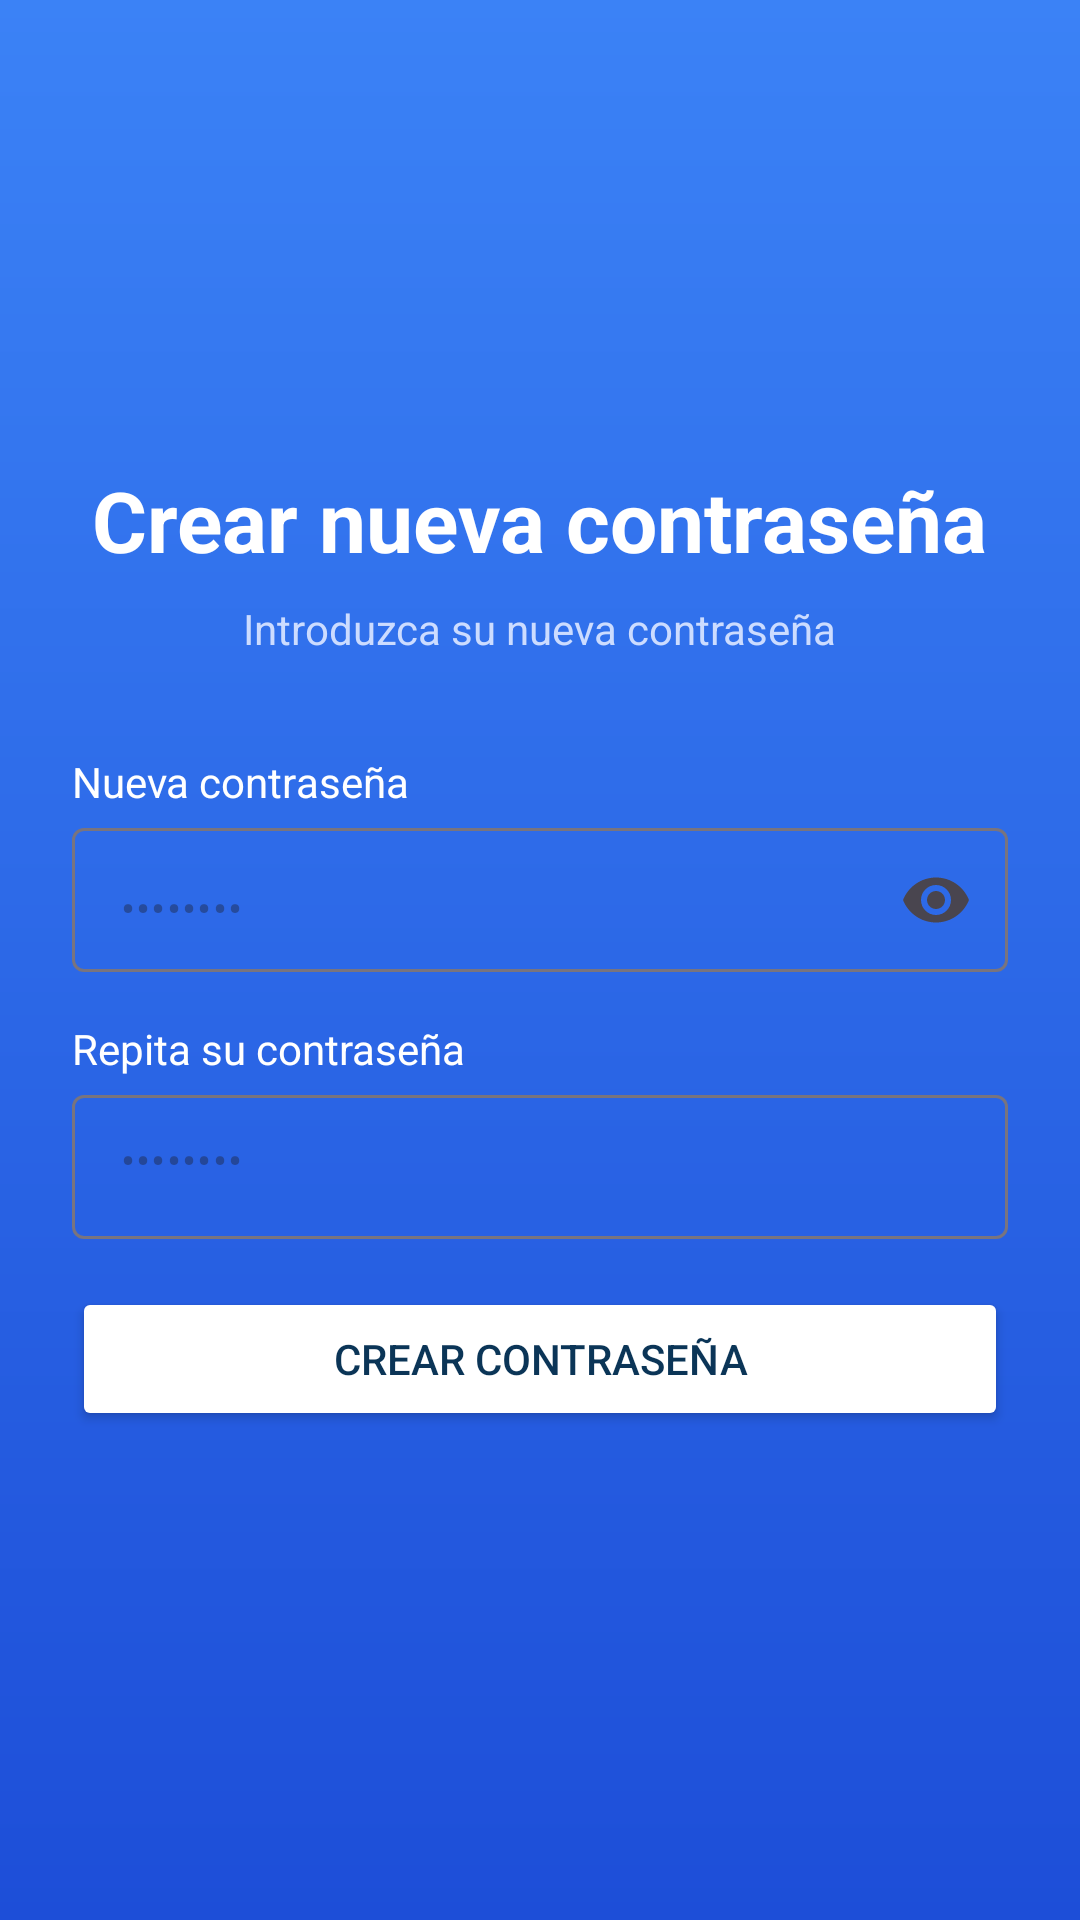

Here is an Android app screen rendered from its layout file. Give the layout XML and the strings, colors and styles it references.
<!-- AndroidManifest.xml: application theme Theme.Tourney -->
<!-- res/layout/fragment_set_new_password.xml -->
<?xml version="1.0" encoding="utf-8"?>
<LinearLayout xmlns:android="http://schemas.android.com/apk/res/android"
    xmlns:tools="http://schemas.android.com/tools"
    android:layout_width="match_parent"
    android:layout_height="match_parent"
    xmlns:app="http://schemas.android.com/apk/res-auto"
    android:orientation="vertical"
    android:padding="24dp"
    android:background="@drawable/bg_gradient_blue"
    tools:context=".fragments.SetNewPassword">

    
    <LinearLayout
        android:layout_width="match_parent"
        android:layout_height="0dp"
        android:layout_weight="1"
        android:orientation="vertical"
        android:gravity="center">

        
        <TextView
            android:layout_width="wrap_content"
            android:layout_height="wrap_content"
            android:layout_gravity="center_horizontal"
            android:layout_marginBottom="8dp"
            android:text="Crear nueva contraseña"
            android:textColor="@android:color/white"
            android:textSize="28sp"
            android:textStyle="bold" />

        
        <TextView
            android:layout_width="wrap_content"
            android:layout_height="wrap_content"
            android:layout_gravity="center_horizontal"
            android:layout_marginBottom="32dp"
            android:text="Introduzca su nueva contraseña"
            android:textColor="#CCDCFF"
            android:textSize="14sp" />

        
        <LinearLayout
            android:layout_width="match_parent"
            android:layout_height="wrap_content"
            android:orientation="vertical"
            android:maxWidth="384dp">


            
            <TextView
                android:layout_width="wrap_content"
                android:layout_height="wrap_content"
                android:layout_marginBottom="6dp"
                android:text="Nueva contraseña"
                android:textColor="@android:color/white"
                android:textSize="14sp" />

            
            <com.google.android.material.textfield.TextInputLayout
                android:id="@+id/tilNewPassword"
                android:layout_width="match_parent"
                android:layout_height="wrap_content"
                android:layout_marginBottom="16dp"
                app:endIconMode="password_toggle"
                app:hintEnabled="false">

                <com.google.android.material.textfield.TextInputEditText
                    android:id="@+id/newPasswordInput"
                    android:layout_width="match_parent"
                    android:layout_height="48dp"
                    android:background="@drawable/bg_input_white"
                    android:hint="••••••••"
                    android:inputType="textPassword"
                    android:paddingHorizontal="16dp"
                    android:textSize="14sp" />

            </com.google.android.material.textfield.TextInputLayout>


            
            <TextView
                android:layout_width="wrap_content"
                android:layout_height="wrap_content"
                android:layout_marginBottom="6dp"
                android:text="Repita su contraseña"
                android:textColor="@android:color/white"
                android:textSize="14sp" />

            
            <com.google.android.material.textfield.TextInputLayout
                android:id="@+id/tilRepeatPassword"
                android:layout_width="match_parent"
                android:layout_height="wrap_content"
                android:layout_marginBottom="16dp"
                app:hintEnabled="false">

                <com.google.android.material.textfield.TextInputEditText
                    android:id="@+id/repeatPasswordInput"
                    android:layout_width="match_parent"
                    android:layout_height="48dp"
                    android:background="@drawable/bg_input_white"
                    android:hint="••••••••"
                    android:inputType="textPassword"
                    android:paddingHorizontal="16dp"
                    android:textSize="14sp" />
            </com.google.android.material.textfield.TextInputLayout>



            
            <Button
                android:id="@+id/btnCreateNewPassword"
                android:layout_width="match_parent"
                android:layout_height="48dp"
                android:layout_marginBottom="8dp"
                android:backgroundTint="@android:color/white"
                android:text="Crear contraseña"
                android:textColor="@color/blue_600"
                android:textSize="14sp" />
        </LinearLayout>
    </LinearLayout>

</LinearLayout>
<!-- resources referenced by this layout -->
<resources>
  <color name="blue_600">#0B3557</color>
  <!-- drawable bg_gradient_blue (drawable) -->
  <?xml version="1.0" encoding="utf-8"?>
  <shape xmlns:android="http://schemas.android.com/apk/res/android">
      <gradient
          android:startColor="#3B82F6"
          android:endColor="#1D4ED8"
          android:angle="270" />
  </shape>
  <style name="Theme.Tourney" parent="Base.Theme.Tourney" />
  <style name="Base.Theme.Tourney" parent="Theme.Material3.DayNight.NoActionBar">
          
          <item name="android:windowBackground">@color/white</item>
          <item name="colorSurface">@color/white</item>
      </style>
  <color name="white">#FFFFFFFF</color>
</resources>
